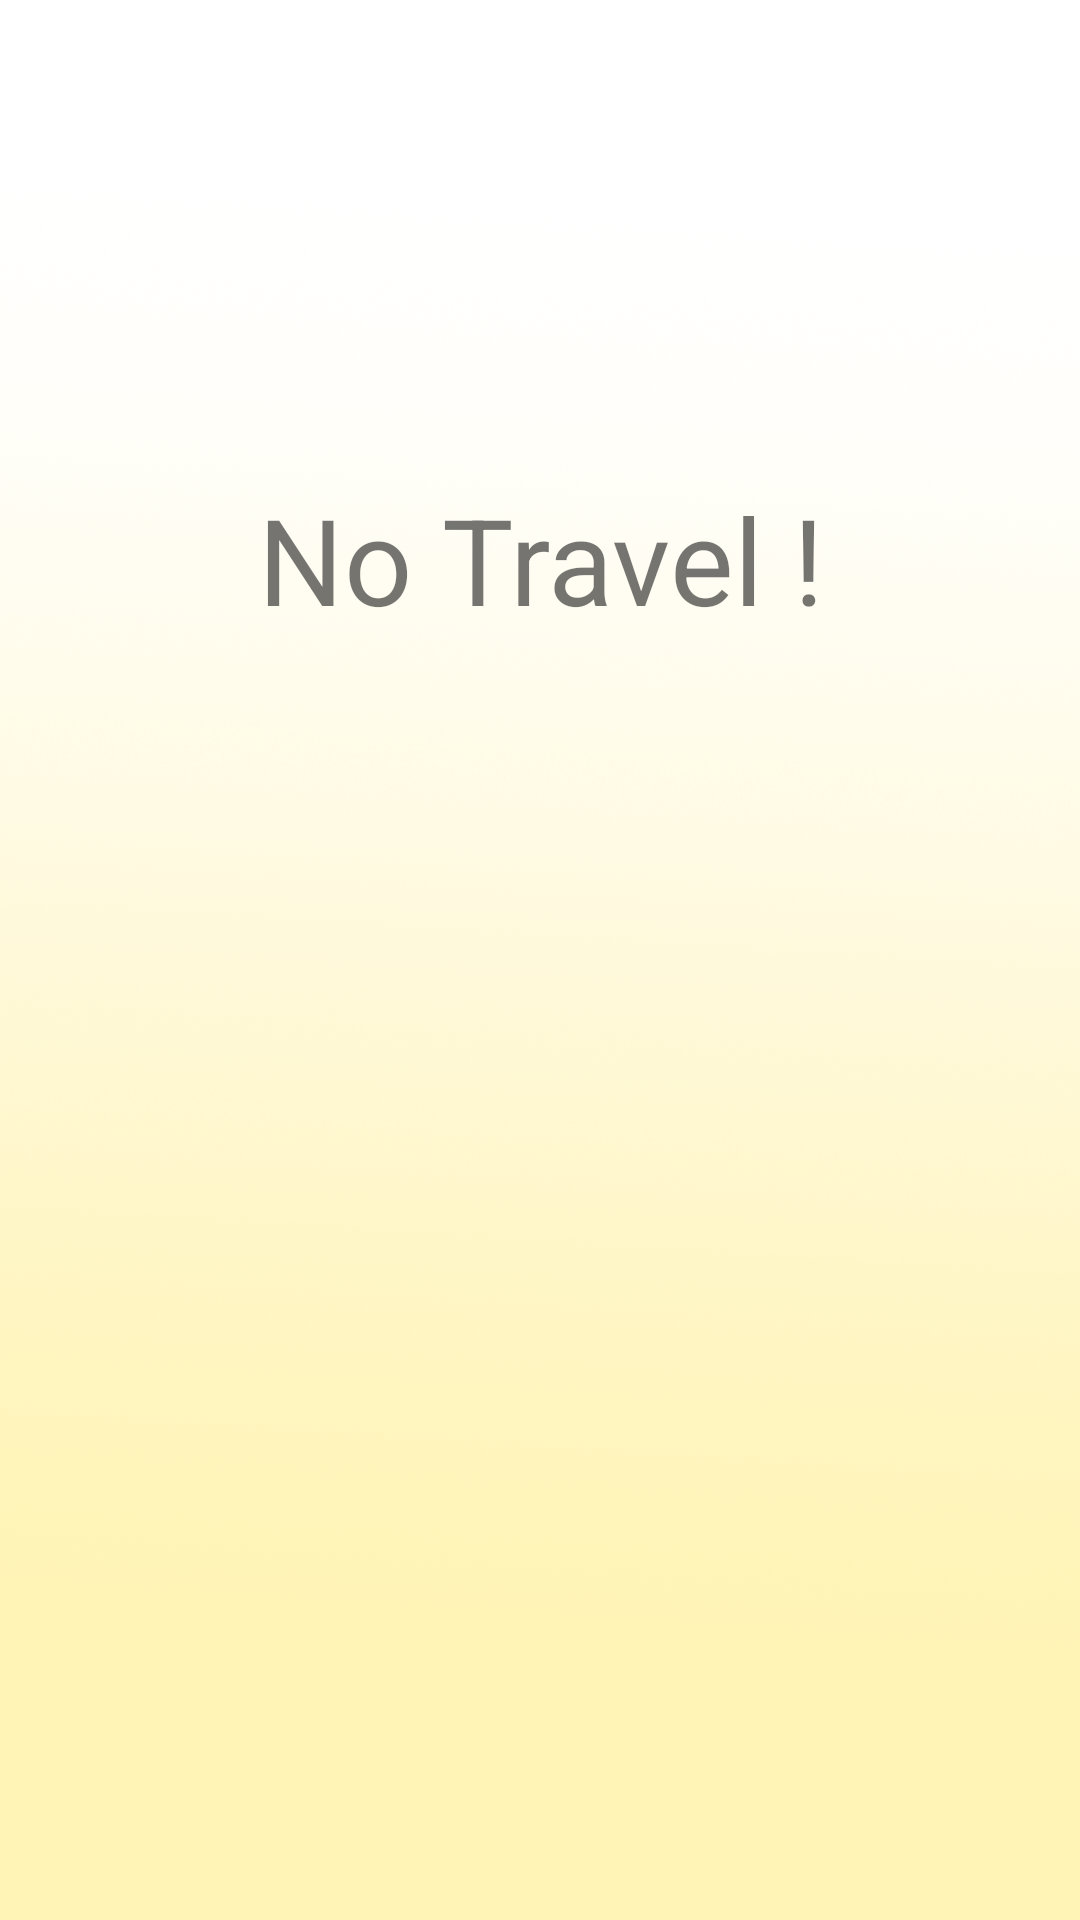

Reconstruct the res/layout file that produces this screen, plus the resources it refers to.
<!-- AndroidManifest.xml: application theme AppTheme -->
<!-- res/layout/activity_travel.xml -->
<?xml version="1.0" encoding="utf-8"?>

<LinearLayout xmlns:android="http://schemas.android.com/apk/res/android"
    android:id="@+id/activity_travel"
    android:layout_width="match_parent"
    android:layout_height="match_parent"
    android:orientation="vertical"
    android:background="@drawable/main_activity_background_default">

    
    <TextView
        android:id="@+id/travel_list_text"
        android:layout_width="match_parent"
        android:layout_height="wrap_content"
        android:layout_weight="1"
        android:text="\u003c Travel List \u003e"
        android:textSize="30sp"
        android:textStyle="bold"
        android:textColor="@color/colorWhite"
        android:fontFamily="casual"
        android:gravity="center"
        android:background="@drawable/round_button_sub"/>

    
    <TextView
        android:id="@+id/default_travellist_text"
        android:layout_width="match_parent"
        android:layout_height="500dp"
        android:layout_weight="1"
        android:gravity="center_vertical|center_horizontal"
        android:text="No Travel !"
        android:textSize="40sp"/>

    
    <ListView
        android:id="@+id/travel_list"
        android:layout_width="match_parent"
        android:layout_height="500dp"
        android:layout_weight="1"/>

    
    <ImageView
        android:layout_width="92dp"
        android:layout_height="102dp"
        android:layout_weight="1"
        android:layout_gravity="center_horizontal|center_vertical"
        android:src="@mipmap/ic_launcher"/>

</LinearLayout>
<!-- resources referenced by this layout -->
<resources>
  <color name="colorWhite">#FFFFFF</color>
  <!-- drawable main_activity_background_default: png bitmap (drawable, 657057 bytes) -->
  <!-- drawable round_button_sub (drawable) -->
  <?xml version="1.0" encoding="utf-8"?>
  
  <selector xmlns:android="http://schemas.android.com/apk/res/android">
  
      
      
      <item android:state_pressed="false">
          <shape android:shape="rectangle">
              <solid android:color="@color/colorButton"/>
              <stroke android:width="2dp"
                  android:color="#FFF6C8"/>
              <corners android:radius="16dp"/>
          </shape>
      </item>
  
      
      <item android:state_pressed="true">
          <shape android:shape="rectangle">
              <solid android:color="@color/colorButtonPressed"/>
              <stroke android:width="2dp"
                  android:color="#FFF6C8"/>
              <corners android:radius="16dp"/>
          </shape>
      </item>
  
      
      <item android:state_focused="true">
          <shape android:shape="rectangle">
              <solid android:color="@color/colorButtonFocused"/>
              <stroke android:width="2dp"
                  android:color="#FFF6C8"/>
              <corners android:radius="16dp"/>
          </shape>
      </item>
  </selector>
  <!-- mipmap ic_launcher: png bitmap (mipmap-hdpi, 3249 bytes) -->
  <style name="AppTheme" parent="Theme.AppCompat.Light.NoActionBar">
          
          <item name="colorPrimary">@color/colorPrimary</item>
          <item name="colorPrimaryDark">@color/colorPrimaryDark</item>
          <item name="colorAccent">@color/colorAccent</item>
      </style>
  <color name="colorButton">#FF000000</color>
  <color name="colorButtonPressed">#C4CACE</color>
  <color name="colorButtonFocused">#003152</color>
  <color name="colorPrimary">#008577</color>
  <color name="colorPrimaryDark">#00574B</color>
  <color name="colorAccent">#D81B60</color>
</resources>
